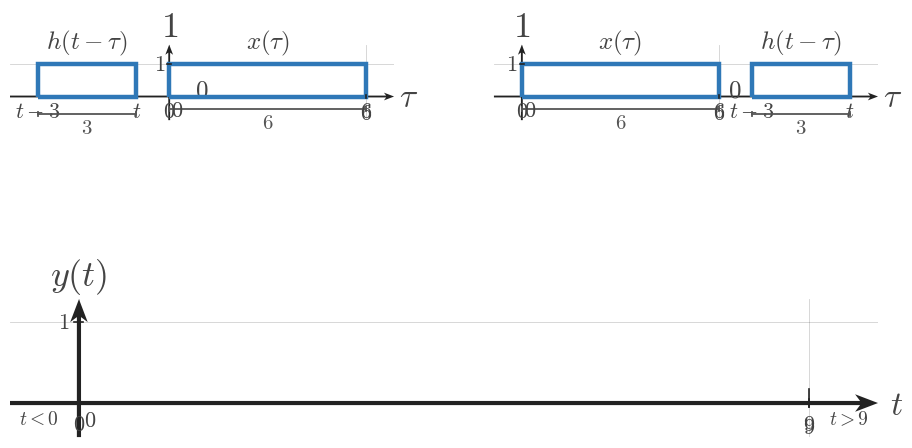

This figure's Python source: (Note: this script raises an exception after producing the figure.)
"""Shared matplotlib boilerplate for CTS continuous-time signal figures.

This module centralizes the textbook signal-plot styling used across
EE01-M07-02, Convolution of Simple Signals. Later topic workers can copy or
adapt these helpers without re-reading the full style guide.

Only matplotlib and NumPy are used here.
"""

from __future__ import annotations

from pathlib import Path

import matplotlib.pyplot as plt
import numpy as np


plt.rcParams.update(
    {
        "mathtext.fontset": "cm",
        "font.family": "serif",
        "figure.facecolor": "white",
        "axes.facecolor": "white",
    }
)


COURSE_NAME = "Continuous Time Signal Processing"
COURSE_CODE = "CTS"
COURSE_ID = "EE01"
UNIT_NUMBER = 7
UNIT_NAME = "Unit 7"
MODULE_ID = "EE01-M07-02"
MODULE_NUMBER = "7.2"
MODULE_NAME = "Convolution of Simple Signals"

SIGNAL_COLOR = "#2f78b7"
AXIS_COLOR = "#222222"
LABEL_COLOR = "#444444"
TICK_LABEL_COLOR = "#444444"
GRID_COLOR = "#000000"
GUIDE_COLOR = "#777777"
ANNOTATION_COLOR = "#555555"

BACKGROUND_COLOR = "white"

SIGNAL_LW = 3.2
SMOOTH_SIGNAL_LW = 2.35
AXIS_LW = 1.4
TICK_LW = 1.2
GRID_LW = 0.6
GUIDE_LW = 1.5

TICK_LABEL_SIZE = 16
AXIS_LABEL_SIZE = 24
TOP_LABEL_SIZE = 26
ANNOTATION_SIZE = 15

TICK_HALF_LEN = 0.055
OPEN_MARKER_SIZE = 9
CLOSED_MARKER_SIZE = 8
ENDPOINT_EDGEWIDTH = 2.3

DEFAULT_FIGSIZE = (9.12, 7.68)
SQUARE_FIGSIZE = (5.6, 5.6)
DPI = 160

AXIS_ARROW_KW = dict(
    angles="xy",
    scale_units="xy",
    scale=1,
    width=0.0048,
    headwidth=4.2,
    headlength=5.5,
    headaxislength=4.3,
    color=AXIS_COLOR,
    pivot="tail",
    clip_on=False,
)


def configure_matplotlib():
    """Re-apply the shared serif and white-background defaults."""

    plt.rcParams.update(
        {
            "mathtext.fontset": "cm",
            "font.family": "serif",
            "figure.facecolor": BACKGROUND_COLOR,
            "axes.facecolor": BACKGROUND_COLOR,
        }
    )


def new_ct_figure(*, square=False, dpi=DPI):
    """Create a standard CTS figure and axes pair."""

    figsize = SQUARE_FIGSIZE if square else DEFAULT_FIGSIZE
    return plt.subplots(figsize=figsize, dpi=dpi)


def math_label(value):
    """Return a mathtext label for a tick value."""

    if isinstance(value, str):
        return value
    if abs(value - int(value)) < 1e-9:
        return rf"${int(value)}$"
    return rf"${value:g}$"


def setup_ct_signal_axes(
    ax,
    *,
    xlim,
    ylim,
    xticks,
    yticks,
    x_axis_label=r"$t$",
    y_axis_label=r"$x(t)$",
    show_grid=True,
    show_origin=True,
    y_tick_label_side="left",
    equal_aspect=True,
):
    """Configure a clean continuous-time signal axis layout."""

    ax.set_xlim(*xlim)
    ax.set_ylim(*ylim)

    if equal_aspect:
        ax.set_aspect("equal", adjustable="box")

    ax.set_xticks(xticks)
    ax.set_yticks(yticks)

    if show_grid:
        ax.grid(True, linewidth=GRID_LW, alpha=0.18, color=GRID_COLOR)
        ax.set_axisbelow(True)

    for spine in ax.spines.values():
        spine.set_visible(False)

    ax.tick_params(left=False, bottom=False, labelleft=False, labelbottom=False)

    x_axis_start, x_axis_end = xlim
    y_axis_start, y_axis_end = ylim

    # Draw axes through the origin with arrowheads only on positive ends.
    ax.quiver(x_axis_start, 0, x_axis_end - x_axis_start, 0, **AXIS_ARROW_KW)
    ax.quiver(0, y_axis_start, 0, y_axis_end - y_axis_start, **AXIS_ARROW_KW)

    for t in xticks:
        if abs(t) < 1e-12:
            continue
        ax.plot([t, t], [-TICK_HALF_LEN, TICK_HALF_LEN],
                color=AXIS_COLOR, lw=TICK_LW, zorder=5)
        ax.text(t, -0.16, math_label(t),
                fontsize=TICK_LABEL_SIZE, ha="center", va="top",
                color=TICK_LABEL_COLOR, zorder=6)

    for y in yticks:
        if abs(y) < 1e-12:
            continue
        ax.plot([-TICK_HALF_LEN, TICK_HALF_LEN], [y, y],
                color=AXIS_COLOR, lw=TICK_LW, zorder=5)
        if y_tick_label_side == "right":
            ax.text(0.12, y, math_label(y),
                    fontsize=TICK_LABEL_SIZE, ha="left", va="center",
                    color=TICK_LABEL_COLOR, zorder=6)
        else:
            ax.text(-0.12, y, math_label(y),
                    fontsize=TICK_LABEL_SIZE, ha="right", va="center",
                    color=TICK_LABEL_COLOR, zorder=6)

    if show_origin:
        ax.text(0.06, -0.08, r"$0$",
                fontsize=TICK_LABEL_SIZE, ha="left", va="top",
                color=TICK_LABEL_COLOR, zorder=6)

    x_pad = 0.08 * (xlim[1] - xlim[0]) / 6
    y_pad = 0.08 * (ylim[1] - ylim[0]) / 4

    ax.text(x_axis_end + x_pad, -0.03, x_axis_label,
            fontsize=AXIS_LABEL_SIZE, ha="left", va="center",
            color=LABEL_COLOR, clip_on=False)
    ax.text(0, y_axis_end + y_pad, y_axis_label,
            fontsize=TOP_LABEL_SIZE, ha="center", va="bottom",
            color=LABEL_COLOR, clip_on=False)


def plot_signal(ax, t, x, *, lw=SIGNAL_LW, color=SIGNAL_COLOR, zorder=4):
    """Plot a connected piecewise continuous-time signal trace."""

    ax.plot(
        t,
        x,
        color=color,
        linewidth=lw,
        solid_capstyle="butt",
        solid_joinstyle="miter",
        zorder=zorder,
    )


def plot_smooth_signal(ax, t, x, *, lw=SMOOTH_SIGNAL_LW, color=SIGNAL_COLOR, zorder=4):
    """Plot a smooth signal curve."""

    ax.plot(
        t,
        x,
        color=color,
        linewidth=lw,
        solid_capstyle="round",
        zorder=zorder,
    )


def draw_open_endpoint(ax, t0, x0):
    """Draw an open endpoint marker."""

    ax.plot(
        t0,
        x0,
        marker="o",
        markersize=OPEN_MARKER_SIZE,
        markerfacecolor="white",
        markeredgecolor=SIGNAL_COLOR,
        markeredgewidth=ENDPOINT_EDGEWIDTH,
        linestyle="None",
        zorder=6,
    )


def draw_closed_endpoint(ax, t0, x0):
    """Draw a closed endpoint marker."""

    ax.plot(
        t0,
        x0,
        marker="o",
        markersize=CLOSED_MARKER_SIZE,
        markerfacecolor=SIGNAL_COLOR,
        markeredgecolor=SIGNAL_COLOR,
        markeredgewidth=ENDPOINT_EDGEWIDTH,
        linestyle="None",
        zorder=6,
    )


def draw_dotted_guide(ax, x_values, y_values):
    """Draw a subtle dotted guide line."""

    ax.plot(
        x_values,
        y_values,
        color=GUIDE_COLOR,
        linewidth=GUIDE_LW,
        linestyle=(0, (1.1, 2.4)),
        zorder=3,
    )


def draw_support_bracket(
    ax,
    start,
    end,
    y=-0.38,
    *,
    label=None,
    color=ANNOTATION_COLOR,
    label_offset=-0.12,
):
    """Draw a bracket marking a support or duration interval."""

    ax.plot([start, end], [y, y], color=color, linewidth=1.3, zorder=5)
    ax.plot([start, start], [y - 0.06, y + 0.06], color=color, linewidth=1.3, zorder=5)
    ax.plot([end, end], [y - 0.06, y + 0.06], color=color, linewidth=1.3, zorder=5)
    if label is not None:
        ax.text(
            (start + end) / 2,
            y + label_offset,
            label,
            fontsize=ANNOTATION_SIZE,
            ha="center",
            va="top",
            color=color,
        )


def draw_duration_bracket(ax, start, end, y=-0.38, *, label=None):
    """Convenience wrapper for a support-duration bracket."""

    draw_support_bracket(ax, start, end, y=y, label=label)


def draw_vertical_marker_line(
    ax,
    x,
    y0,
    y1,
    *,
    color=GUIDE_COLOR,
    linestyle=(0, (1.1, 2.4)),
    lw=GUIDE_LW,
    zorder=3,
):
    """Draw a vertical guide or marker line."""

    ax.plot([x, x], [y0, y1], color=color, linewidth=lw, linestyle=linestyle, zorder=zorder)


def draw_horizontal_marker_line(
    ax,
    y,
    x0,
    x1,
    *,
    color=GUIDE_COLOR,
    linestyle=(0, (1.1, 2.4)),
    lw=GUIDE_LW,
    zorder=3,
):
    """Draw a horizontal guide or marker line."""

    ax.plot([x0, x1], [y, y], color=color, linewidth=lw, linestyle=linestyle, zorder=zorder)


def draw_amplitude_bracket(
    ax,
    x_bracket,
    y0,
    y1,
    *,
    color=ANNOTATION_COLOR,
    tick_half_width=0.07,
):
    """Draw a vertical amplitude bracket."""

    ax.plot([x_bracket, x_bracket], [y0, y1], color=color, linewidth=1.3, zorder=5)
    ax.plot([x_bracket - tick_half_width, x_bracket + tick_half_width], [y0, y0],
            color=color, linewidth=1.3, zorder=5)
    ax.plot([x_bracket - tick_half_width, x_bracket + tick_half_width], [y1, y1],
            color=color, linewidth=1.3, zorder=5)


def draw_offset_line(ax, x_start, x_end, offset):
    """Draw a dotted baseline or offset reference."""

    draw_horizontal_marker_line(ax, offset, x_start, x_end)


def shade_region(ax, x_left, x_right, *, alpha=0.08, color=SIGNAL_COLOR, zorder=0):
    """Shade a vertical support region."""

    ax.axvspan(x_left, x_right, color=color, alpha=alpha, zorder=zorder)


def unit_step(t):
    """Return the unit step u(t)."""

    return np.where(np.asarray(t) >= 0, 1.0, 0.0)


def rect_pulse(t, width=1.0, amplitude=1.0, center=0.0):
    """Return a centered rectangular pulse."""

    t = np.asarray(t, dtype=float)
    half_width = width / 2.0
    return amplitude * np.where(np.abs(t - center) <= half_width, 1.0, 0.0)


def triangular_pulse(t, width=1.0, amplitude=1.0, center=0.0):
    """Return a centered triangular pulse."""

    t = np.asarray(t, dtype=float)
    half_width = width / 2.0
    slope = np.maximum(1.0 - np.abs(t - center) / half_width, 0.0)
    return amplitude * slope


def causal_exponential(t, alpha=1.0, amplitude=1.0, t0=0.0):
    """Return a causal exponential amplitude * exp(-alpha * (t - t0)) * u(t - t0)."""

    tau = np.asarray(t) - t0
    return amplitude * np.exp(-alpha * tau) * unit_step(tau)


def shifted_causal_exponential(t, alpha=1.0, amplitude=1.0, shift=0.0):
    """Alias for a delayed causal exponential."""

    return causal_exponential(t, alpha=alpha, amplitude=amplitude, t0=shift)


def piecewise_linear(xs, ys):
    """Return NumPy arrays for a piecewise linear trace."""

    return np.asarray(xs, dtype=float), np.asarray(ys, dtype=float)


def time_shift(t, shift):
    """Shift a time vector by a constant amount."""

    return np.asarray(t, dtype=float) + shift


def time_reverse(t):
    """Reverse a time vector about the origin."""

    return -np.asarray(t, dtype=float)


def make_output_path(filename):
    """Return a path beside this boilerplate file for rendered assets."""

    return Path(__file__).resolve().parent / filename

def save_figure(fig, output_path):
    output_path = Path(output_path)
    output_path.parent.mkdir(parents=True, exist_ok=True)
    fig.savefig(output_path, bbox_inches="tight", facecolor="white")


def draw_rect_outline(ax, left, right, *, base=0.0, top=1.0, fill=True, fill_alpha=0.08, lw=SIGNAL_LW):
    if fill:
        ax.fill_between([left, right], [top, top], [base, base],
                        color=SIGNAL_COLOR, alpha=fill_alpha, zorder=2)
    ax.plot([left, left, right, right, left],
            [base, top, top, base, base],
            color=SIGNAL_COLOR, lw=lw,
            solid_capstyle="butt", solid_joinstyle="miter",
            zorder=4)


def draw_pulse_panel(ax, left, right, *, y_label, width_label, title=None):
    pad = max(0.65, 0.18 * (right - left))
    setup_ct_signal_axes(
        ax,
        xlim=(left - pad, right + pad),
        ylim=(-0.58, 1.48),
        xticks=[left, right],
        yticks=[1],
        x_axis_label=r"$t$",
        y_axis_label=y_label,
    )
    draw_rect_outline(ax, left, right, fill=False)
    draw_support_bracket(ax, left, right, y=-0.34, label=rf"${width_label}$")
    if title:
        ax.set_title(title, fontsize=18, color=LABEL_COLOR, pad=7)


def draw_snapshot_panel(
    ax,
    fixed_width,
    moving_width,
    *,
    t_value,
    fixed_label=r"$x(\tau)$",
    moving_label=r"$h(t-\tau)$",
    fixed_width_label=None,
    moving_width_label=None,
    overlap_label=None,
    title=None,
    moving_left_label=None,
    moving_right_label=r"$t$",
    fixed_left_label=r"$0$",
    fixed_right_label=None,
    show_symbolic_labels=True,
    phase_caption=None,
):
    fixed_left = 0.0
    fixed_right = float(fixed_width)
    moving_left = float(t_value) - float(moving_width)
    moving_right = float(t_value)
    xlim_left = min(fixed_left, moving_left) - 0.85
    xlim_right = max(fixed_right, moving_right) + 0.85
    setup_ct_signal_axes(
        ax,
        xlim=(xlim_left, xlim_right),
        ylim=(-0.72, 1.58),
        xticks=[fixed_left, fixed_right],
        yticks=[1],
        x_axis_label=r"$\tau$",
        y_axis_label=r"$1$",
    )

    overlap_left = max(fixed_left, moving_left)
    overlap_right = min(fixed_right, moving_right)
    if overlap_right > overlap_left:
        ax.fill_between([overlap_left, overlap_right], [1, 1], [0, 0],
                        color=SIGNAL_COLOR, alpha=0.20, zorder=3)

    draw_rect_outline(ax, fixed_left, fixed_right, fill=False)
    draw_rect_outline(ax, moving_left, moving_right, fill=False)

    ax.text((fixed_left + fixed_right) / 2, 1.20, fixed_label,
            fontsize=18, ha="center", va="bottom", color=LABEL_COLOR)
    ax.text((moving_left + moving_right) / 2, 1.20, moving_label,
            fontsize=18, ha="center", va="bottom", color=LABEL_COLOR)

    if fixed_width_label is None:
        fixed_width_label = rf"${int(fixed_width)}$"
    if moving_width_label is None:
        moving_width_label = rf"${int(moving_width)}$"

    draw_support_bracket(ax, fixed_left, fixed_right, y=-0.38, label=fixed_width_label)
    draw_support_bracket(ax, moving_left, moving_right, y=-0.53, label=moving_width_label)

    ax.text(fixed_left, -0.12, fixed_left_label, fontsize=16,
            ha="center", va="top", color=TICK_LABEL_COLOR)
    ax.text(fixed_right, -0.12, fixed_right_label or rf"${int(fixed_width)}$",
            fontsize=16, ha="center", va="top", color=TICK_LABEL_COLOR)
    ax.text(moving_left, -0.12, moving_left_label or rf"$t-{int(moving_width)}$",
            fontsize=16, ha="center", va="top", color=TICK_LABEL_COLOR)
    ax.text(moving_right, -0.12, moving_right_label,
            fontsize=16, ha="center", va="top", color=TICK_LABEL_COLOR)

    if overlap_label is not None and overlap_right > overlap_left:
        ax.text((overlap_left + overlap_right) / 2, 0.48, overlap_label,
                fontsize=18, ha="center", va="center", color=LABEL_COLOR)
    elif overlap_label is not None:
        ax.text((fixed_right + moving_left) / 2, 0.18, overlap_label,
                fontsize=18, ha="center", va="center", color=LABEL_COLOR)

    if phase_caption:
        ax.set_title(phase_caption, fontsize=18, color=LABEL_COLOR, pad=7)
    if title:
        ax.text(0.5, 1.02, title, transform=ax.transAxes,
                fontsize=18, ha="center", va="bottom", color=LABEL_COLOR)


def draw_breakpoint_timeline(
    ax,
    *,
    x_width,
    h_width,
    breakpoints,
    region_labels,
    title=None,
    show_curve=False,
    curve_alpha=1.0,
):
    short = min(x_width, h_width)
    long = max(x_width, h_width)
    total = x_width + h_width
    ymax = 1.28
    setup_ct_signal_axes(
        ax,
        xlim=(-0.85, total + 0.85),
        ylim=(-0.42, ymax),
        xticks=breakpoints,
        yticks=[1],
        x_axis_label=r"$t$",
        y_axis_label=r"$y(t)$",
    )

    ax.plot([-0.7, total + 0.7], [0, 0], color=AXIS_COLOR, lw=1.35, zorder=2)
    if show_curve:
        pts_x = [-0.6, 0, short, long, total, total + 0.6]
        pts_y = [0, 0, short, short, 0, 0]
        ax.plot(pts_x, pts_y, color=SIGNAL_COLOR, lw=SIGNAL_LW,
                alpha=curve_alpha, solid_capstyle="butt", solid_joinstyle="miter", zorder=4)

    for bp in breakpoints:
        ax.plot([bp, bp], [-0.05, 0.17], color=AXIS_COLOR, lw=1.2, zorder=5)
        ax.text(bp, -0.12, rf"${bp}$", fontsize=16, ha="center", va="top", color=TICK_LABEL_COLOR)

    if len(region_labels) == 2 and len(breakpoints) == 2:
        left_x = breakpoints[0] - 0.25
        right_x = breakpoints[1] + 0.25
        ax.text(left_x, -0.20, region_labels[0], fontsize=14, ha="right", va="center", color=LABEL_COLOR)
        ax.text(right_x, -0.20, region_labels[1], fontsize=14, ha="left", va="center", color=LABEL_COLOR)
    else:
        centers = [
            breakpoints[0] - 0.15,
            (breakpoints[0] + breakpoints[1]) / 2,
            (breakpoints[1] + breakpoints[2]) / 2,
            (breakpoints[2] + breakpoints[3]) / 2,
            breakpoints[3] + 0.15,
        ]
        y_positions = [-0.20, 0.24, 0.24, 0.24, -0.20]
        for x, y, label in zip(centers, y_positions, region_labels):
            ax.text(x, y, label, fontsize=14, ha="center", va="center", color=LABEL_COLOR)

    if title:
        ax.set_title(title, fontsize=18, color=LABEL_COLOR, pad=7)


def draw_output_full(ax, *, x_width, h_width, title=None):
    short = min(x_width, h_width)
    long = max(x_width, h_width)
    total = x_width + h_width
    setup_ct_signal_axes(
        ax,
        xlim=(-0.75, total + 0.75),
        ylim=(-0.40, short + 0.90),
        xticks=[0, short, long, total],
        yticks=list(range(1, short + 1)),
        x_axis_label=r"$t$",
        y_axis_label=r"$y(t)$",
    )
    ax.plot([-0.6, 0], [0, 0], color=AXIS_COLOR, lw=1.35, zorder=2)
    ax.plot([0, short], [0, short], color=SIGNAL_COLOR, lw=SIGNAL_LW, zorder=4)
    if long > short:
        ax.plot([short, long], [short, short], color=SIGNAL_COLOR, lw=SIGNAL_LW, zorder=4)
    ax.plot([long, total], [short, 0], color=SIGNAL_COLOR, lw=SIGNAL_LW, zorder=4)
    ax.plot([total, total + 0.6], [0, 0], color=AXIS_COLOR, lw=1.35, zorder=2)
    for bp, y in [(0, 0), (short, short), (long, short), (total, 0)]:
        draw_closed_endpoint(ax, bp, y)
    ax.text(-0.25, -0.18, r"$no\ overlap$", fontsize=14, ha="right", va="top", color=LABEL_COLOR)
    ax.text(short / 2, short * 0.45 + 0.05, r"$growing\ overlap$", fontsize=14, ha="center", va="center", color=LABEL_COLOR)
    ax.text((short + long) / 2, short + 0.24, r"$full\ overlap$", fontsize=14, ha="center", va="center", color=LABEL_COLOR)
    ax.text((long + total) / 2, short * 0.45 + 0.05, r"$shrinking\ overlap$", fontsize=14, ha="center", va="center", color=LABEL_COLOR)
    ax.text(total + 0.26, -0.18, r"$no\ overlap$", fontsize=14, ha="left", va="top", color=LABEL_COLOR)
    if title:
        ax.set_title(title, fontsize=18, color=LABEL_COLOR, pad=7)


def draw_output_phase(ax, *, x_width, h_width, phase, title=None):
    short = min(x_width, h_width)
    long = max(x_width, h_width)
    total = x_width + h_width
    setup_ct_signal_axes(
        ax,
        xlim=(-0.75, total + 0.75),
        ylim=(-0.40, short + 0.90),
        xticks=[0, short, long, total],
        yticks=list(range(1, short + 1)),
        x_axis_label=r"$t$",
        y_axis_label=r"$y(t)$",
    )
    ax.plot([-0.6, total + 0.6], [0, 0], color=AXIS_COLOR, lw=1.35, zorder=2)
    if phase == "grow":
        ax.plot([0, short], [0, short], color=SIGNAL_COLOR, lw=SIGNAL_LW, zorder=4)
        draw_closed_endpoint(ax, 0, 0)
        draw_closed_endpoint(ax, short, short)
        ax.text(short / 2, short * 0.55 + 0.06, r"$growing\ overlap$", fontsize=14, ha="center", va="center", color=LABEL_COLOR)
    elif phase == "plateau":
        ax.plot([short, long], [short, short], color=SIGNAL_COLOR, lw=SIGNAL_LW, zorder=4)
        draw_closed_endpoint(ax, short, short)
        draw_closed_endpoint(ax, long, short)
        ax.text((short + long) / 2, short + 0.20, r"$full\ overlap$", fontsize=14, ha="center", va="center", color=LABEL_COLOR)
    elif phase == "shrink":
        ax.plot([long, total], [short, 0], color=SIGNAL_COLOR, lw=SIGNAL_LW, zorder=4)
        draw_closed_endpoint(ax, long, short)
        draw_closed_endpoint(ax, total, 0)
        ax.text((long + total) / 2, short * 0.55 + 0.06, r"$shrinking\ overlap$", fontsize=14, ha="center", va="center", color=LABEL_COLOR)
    elif phase == "zero":
        ax.plot([-0.6, 0], [0, 0], color=SIGNAL_COLOR, lw=SIGNAL_LW, zorder=4)
        ax.plot([total, total + 0.6], [0, 0], color=SIGNAL_COLOR, lw=SIGNAL_LW, zorder=4)
        ax.text(0.3, 0.24, r"$no\ overlap$", fontsize=14, ha="left", va="center", color=LABEL_COLOR)
        ax.text(total - 0.3, 0.24, r"$no\ overlap$", fontsize=14, ha="right", va="center", color=LABEL_COLOR)
    if title:
        ax.set_title(title, fontsize=18, color=LABEL_COLOR, pad=7)


def render_overview(config):
    fig = plt.figure(figsize=config.get("figsize", (11.2, 13.0)), dpi=DPI)
    gs = fig.add_gridspec(3, 2, height_ratios=[1.0, 1.35, 1.55], hspace=0.48, wspace=0.35)
    ax_x = fig.add_subplot(gs[0, 0])
    ax_h = fig.add_subplot(gs[0, 1])
    ax_snap = fig.add_subplot(gs[1, :])
    ax_out = fig.add_subplot(gs[2, :])
    draw_pulse_panel(ax_x, 0, config["x_width"], y_label=r"$x(t)$", width_label=str(config["x_width"]))
    draw_pulse_panel(ax_h, 0, config["h_width"], y_label=r"$h(t)$", width_label=str(config["h_width"]))
    draw_snapshot_panel(
        ax_snap,
        config["x_width"],
        config["h_width"],
        t_value=config["snapshot_t"],
        fixed_label=r"$x(\tau)$",
        moving_label=r"$h(t-\tau)$",
        fixed_width_label=rf"${config['x_width']}$",
        moving_width_label=rf"${config['h_width']}$",
        overlap_label=config["snapshot_overlap_label"],
        moving_left_label=config.get("snapshot_moving_left_label"),
        moving_right_label=r"$t$",
        phase_caption=config.get("snapshot_title"),
    )
    draw_output_full(ax_out, x_width=config["x_width"], h_width=config["h_width"], title=config.get("output_title"))
    save_figure(fig, config["output_path"])


def render_sweep_prompt(config):
    fig = plt.figure(figsize=config.get("figsize", (11.6, 4.7)), dpi=DPI)
    gs = fig.add_gridspec(1, 3, wspace=0.32)
    for idx in range(3):
        ax = fig.add_subplot(gs[0, idx])
        draw_snapshot_panel(
            ax,
            config["x_width"],
            config["h_width"],
            t_value=config["snapshot_ts"][idx],
            fixed_label=r"$x(\tau)$",
            moving_label=r"$h(t-\tau)$",
            fixed_width_label=rf"${config['x_width']}$",
            moving_width_label=rf"${config['h_width']}$",
            overlap_label=config["overlap_labels"][idx],
            moving_left_label=config["moving_left_labels"][idx],
            moving_right_label=r"$t$",
            phase_caption=config.get("snapshot_titles", [None, None, None])[idx],
        )
    save_figure(fig, config["output_path"])


def render_sweep_tutorial(config):
    fig = plt.figure(figsize=config.get("figsize", (12.1, 7.6)), dpi=DPI)
    gs = fig.add_gridspec(2, 4, height_ratios=[1.0, 0.95], hspace=0.44, wspace=0.28)
    for idx in range(4):
        ax = fig.add_subplot(gs[0, idx])
        draw_snapshot_panel(
            ax,
            config["x_width"],
            config["h_width"],
            t_value=config["snapshot_ts"][idx],
            fixed_label=r"$x(\tau)$",
            moving_label=r"$h(t-\tau)$",
            fixed_width_label=rf"${config['x_width']}$",
            moving_width_label=rf"${config['h_width']}$",
            overlap_label=config["overlap_labels"][idx],
            moving_left_label=config["moving_left_labels"][idx],
            moving_right_label=r"$t$",
            phase_caption=config["snapshot_titles"][idx],
        )
    ax_t = fig.add_subplot(gs[1, :])
    draw_breakpoint_timeline(
        ax_t,
        x_width=config["x_width"],
        h_width=config["h_width"],
        breakpoints=config["breakpoints"],
        region_labels=config["region_labels"],
        title=config.get("timeline_title"),
        show_curve=False,
    )
    save_figure(fig, config["output_path"])


def render_no_overlap(config):
    fig = plt.figure(figsize=config.get("figsize", (11.2, 6.4)), dpi=DPI)
    gs = fig.add_gridspec(2, 2, height_ratios=[1.0, 0.95], hspace=0.38, wspace=0.26)
    for idx in range(2):
        ax = fig.add_subplot(gs[0, idx])
        draw_snapshot_panel(
            ax,
            config["x_width"],
            config["h_width"],
            t_value=config["snapshot_ts"][idx],
            fixed_label=r"$x(\tau)$",
            moving_label=r"$h(t-\tau)$",
            fixed_width_label=rf"${config['x_width']}$",
            moving_width_label=rf"${config['h_width']}$",
            overlap_label=r"$0$",
            moving_left_label=config["moving_left_labels"][idx],
            moving_right_label=r"$t$",
            phase_caption=config.get("snapshot_titles", [None, None])[idx],
        )
    ax_t = fig.add_subplot(gs[1, :])
    draw_breakpoint_timeline(
        ax_t,
        x_width=config["x_width"],
        h_width=config["h_width"],
        breakpoints=[0, config["x_width"] + config["h_width"]],
        region_labels=[config["left_region"], config["right_region"]],
        title=config.get("timeline_title"),
        show_curve=False,
    )
    save_figure(fig, config["output_path"])


def render_phase(config):
    fig = plt.figure(figsize=config.get("figsize", (9.6, 7.6)), dpi=DPI)
    gs = fig.add_gridspec(2, 1, height_ratios=[1.05, 1.0], hspace=0.36)
    ax_snap = fig.add_subplot(gs[0, 0])
    draw_snapshot_panel(
        ax_snap,
        config["x_width"],
        config["h_width"],
        t_value=config["snapshot_t"],
        fixed_label=r"$x(\tau)$",
        moving_label=r"$h(t-\tau)$",
        fixed_width_label=rf"${config['x_width']}$",
        moving_width_label=rf"${config['h_width']}$",
        overlap_label=config["overlap_label"],
        moving_left_label=config["moving_left_label"],
        moving_right_label=r"$t$",
        phase_caption=config.get("snapshot_title"),
    )
    ax_out = fig.add_subplot(gs[1, 0])
    draw_output_phase(ax_out, x_width=config["x_width"], h_width=config["h_width"], phase=config["phase"], title=config.get("output_title"))
    save_figure(fig, config["output_path"])


def render_input_output_prompt(config):
    fig = plt.figure(figsize=config.get("figsize", (11.0, 6.0)), dpi=DPI)
    gs = fig.add_gridspec(2, 2, height_ratios=[1.0, 0.92], hspace=0.38, wspace=0.30)
    ax_x = fig.add_subplot(gs[0, 0])
    ax_h = fig.add_subplot(gs[0, 1])
    draw_pulse_panel(ax_x, 0, config["x_width"], y_label=r"$x(t)$", width_label=str(config["x_width"]))
    draw_pulse_panel(ax_h, 0, config["h_width"], y_label=r"$h(t)$", width_label=str(config["h_width"]))
    ax_t = fig.add_subplot(gs[1, :])
    draw_breakpoint_timeline(
        ax_t,
        x_width=config["x_width"],
        h_width=config["h_width"],
        breakpoints=config["breakpoints"],
        region_labels=config["region_labels"],
        title=config.get("timeline_title"),
        show_curve=False,
    )
    save_figure(fig, config["output_path"])


def render_input_output_full(config):
    fig = plt.figure(figsize=config.get("figsize", (11.0, 8.4)), dpi=DPI)
    gs = fig.add_gridspec(2, 2, height_ratios=[1.0, 1.5], hspace=0.36, wspace=0.30)
    ax_x = fig.add_subplot(gs[0, 0])
    ax_h = fig.add_subplot(gs[0, 1])
    draw_pulse_panel(ax_x, 0, config["x_width"], y_label=r"$x(t)$", width_label=str(config["x_width"]))
    draw_pulse_panel(ax_h, 0, config["h_width"], y_label=r"$h(t)$", width_label=str(config["h_width"]))
    ax_out = fig.add_subplot(gs[1, :])
    draw_output_full(ax_out, x_width=config["x_width"], h_width=config["h_width"], title=config.get("output_title"))
    save_figure(fig, config["output_path"])


def render_scene(config):
    scene = config["scene"]
    if scene == "overview":
        render_overview(config)
    elif scene == "sweep_prompt":
        render_sweep_prompt(config)
    elif scene == "sweep_tutorial":
        render_sweep_tutorial(config)
    elif scene == "no_overlap":
        render_no_overlap(config)
    elif scene == "phase":
        render_phase(config)
    elif scene == "input_output_prompt":
        render_input_output_prompt(config)
    elif scene == "input_output_full":
        render_input_output_full(config)
    else:
        raise ValueError(f"Unknown scene type: {scene}")

CONFIG = {'h_width': 3,
 'left_region': '$t<0$',
 'moving_left_labels': ['$t-3$', '$t-3$'],
 'output_path': '/home/jake/Developer/MA/PIPELINE/Electrical-and-Computer-Engineering/2-Build-Lessons/4-Image-Generation/1-Outputs/Continuous-Time-Signal-Processing/7.2--convolution-of-simple-signals-Images/images/l004-s003-qg-q001-prompt-q001.png',
 'right_region': '$t>9$',
 'scene': 'no_overlap',
 'snapshot_titles': [None, None],
 'snapshot_ts': [-1.0, 10.0],
 'timeline_title': None,
 'x_width': 6}

def main():
    render_scene(CONFIG)


if __name__ == '__main__':
    main()
